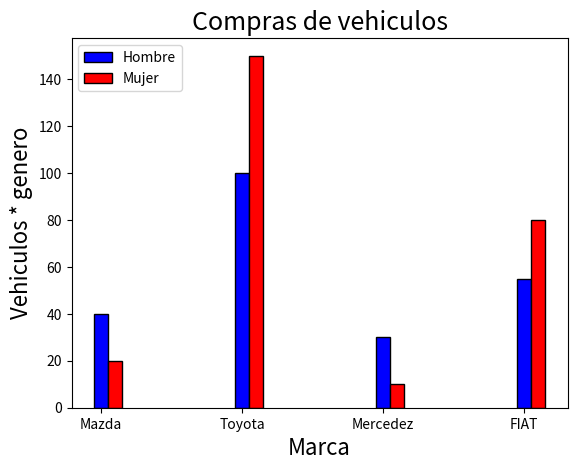

Here is the Python script that generated this plot:
import matplotlib.pyplot as plt
import numpy as np
if __name__=="__main__":
    Marcas=['Mazda', 'Toyota', 'Mercedez', 'FIAT']
    Cantidad_Hombres=[40, 100, 30, 55]
    Cantidad_Mujeres=[20, 150, 10, 80]
    Genero=['Hombre','Mujer']
    vector_pos = np.arange(len(Marcas))
    #Caracteristicas de las barras y gráfica
    Ancho_barra = 0.1
    fig, ax = plt.subplots()
    #Barras 1 y 2
    ax.bar(vector_pos,Cantidad_Hombres,Ancho_barra,color='blue',edgecolor='black')
    ax.bar(vector_pos+Ancho_barra,Cantidad_Mujeres,Ancho_barra,color='red',edgecolor='black')
    #Etiquetas del eje x
    ax.set_xticks(vector_pos, Marcas)
    ax.set_xlabel('Marca', fontsize=16)
    ax.set_ylabel('Vehiculos * genero', fontsize=16)
    ax.set_title('Compras de vehiculos',fontsize=18)
    #Etiquetas de la leyenda del gráfico
    ax.legend(Genero,loc=2)
    plt.show()
    
    

"""    fig, ax = plt.subplots()
    #Etiquetas, valores y colores
    Marcas   = ['Mazda', 'Toyota', 'Mercedez', 'FIAT']
    Cantidad = [40, 100, 30, 55]
    Colores = ['tab:red', 'tab:blue', 'tab:green', 'tab:orange']
    #Construir gráfico
    ax.bar(Marcas, Cantidad, color=Colores)
    ax.set_ylabel('Cantidad')
    ax.set_title('Nivel de ocupación')
    plt.show()"""
    
    
